Run: headless pygame with SDL's dummy video driver; simulated clock (each Clock.tick advances the game by its frame time, no real sleeping); random seed 0; keys injected as events and as key.get_pressed() state; mouse plan: one left click at the window centre at the start of phase 2, then a move to the lower-right quarter at the start of phase 3.
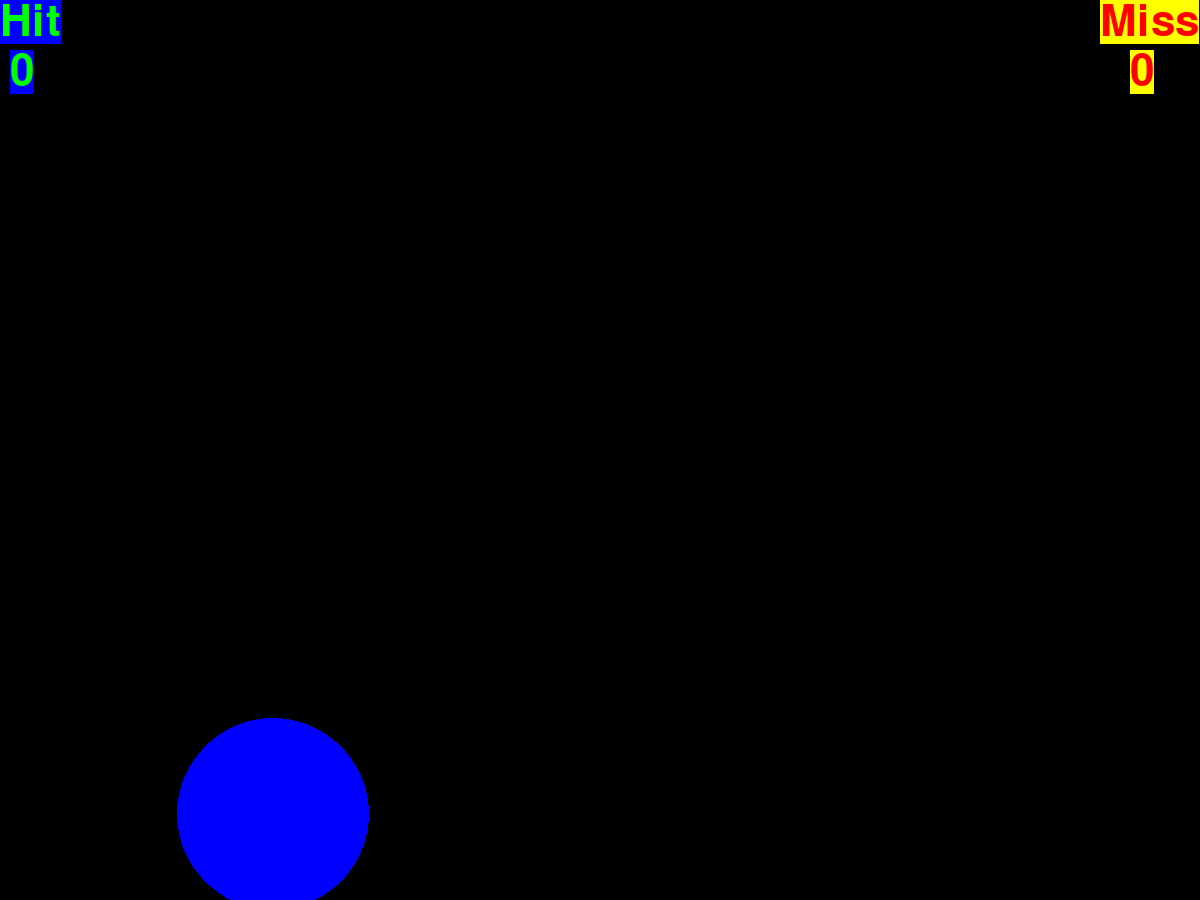
Frame 1 of 4 · flips 1–60 · no input
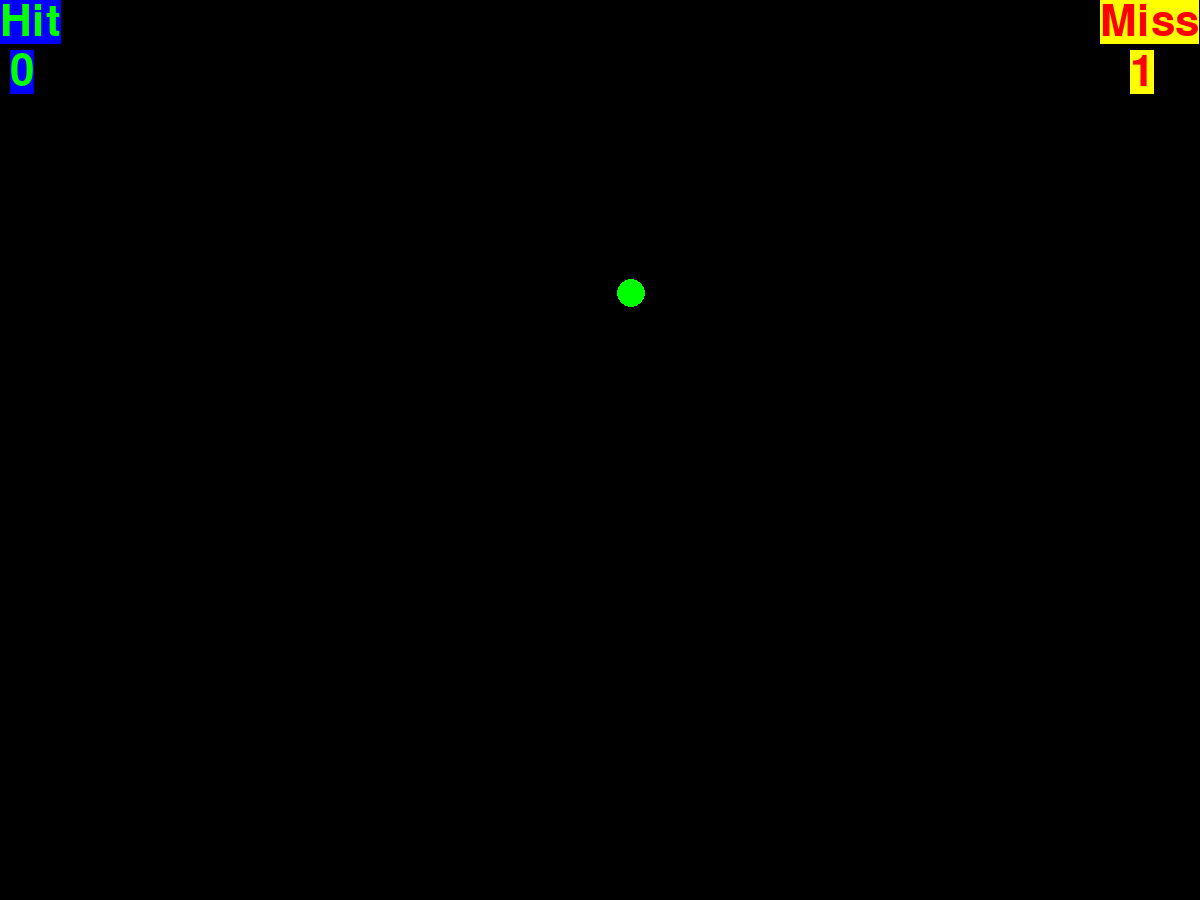
Frame 2 of 4 · flips 61–180 · clicked the window centre · tapped SPACE, RETURN · held RIGHT (→), D
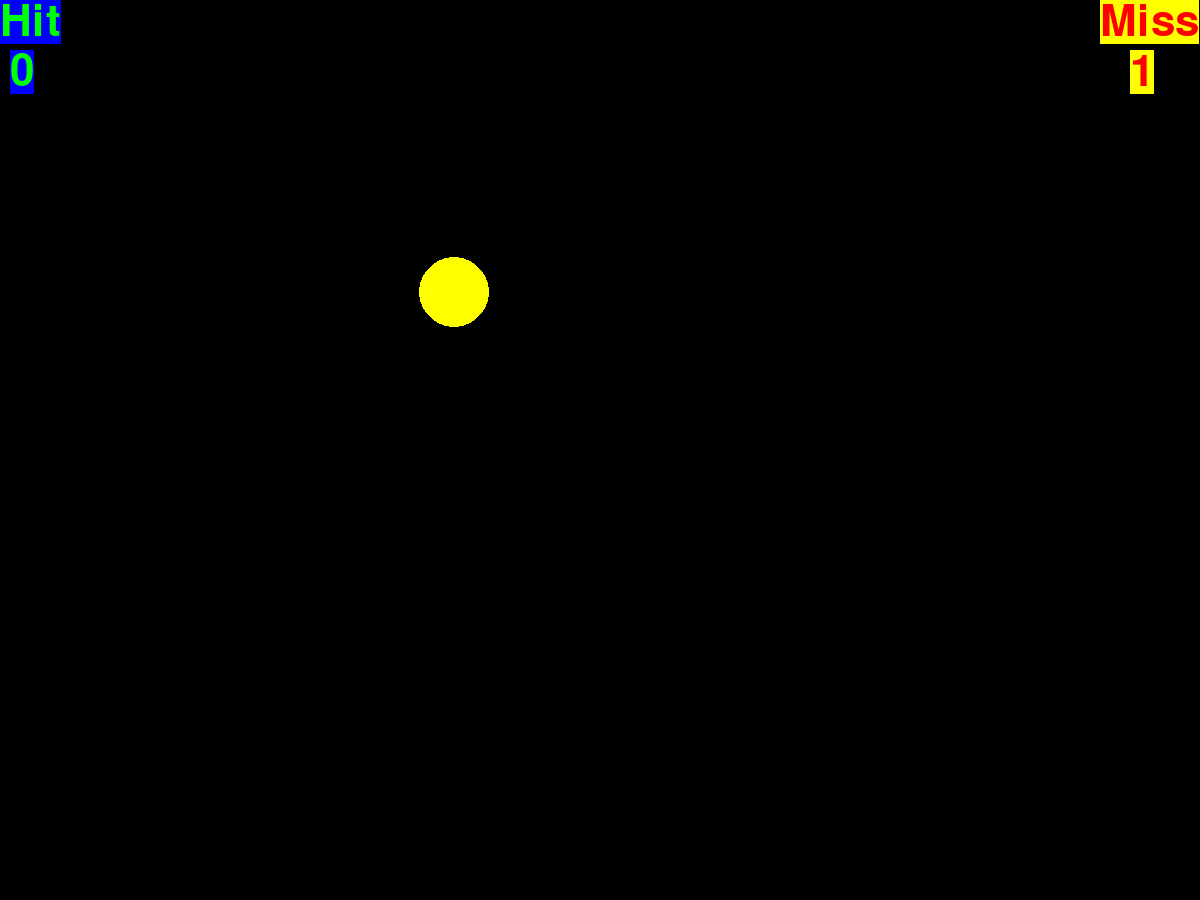
Frame 3 of 4 · flips 181–300 · moved the mouse to the lower-right quarter · held DOWN (↓), S
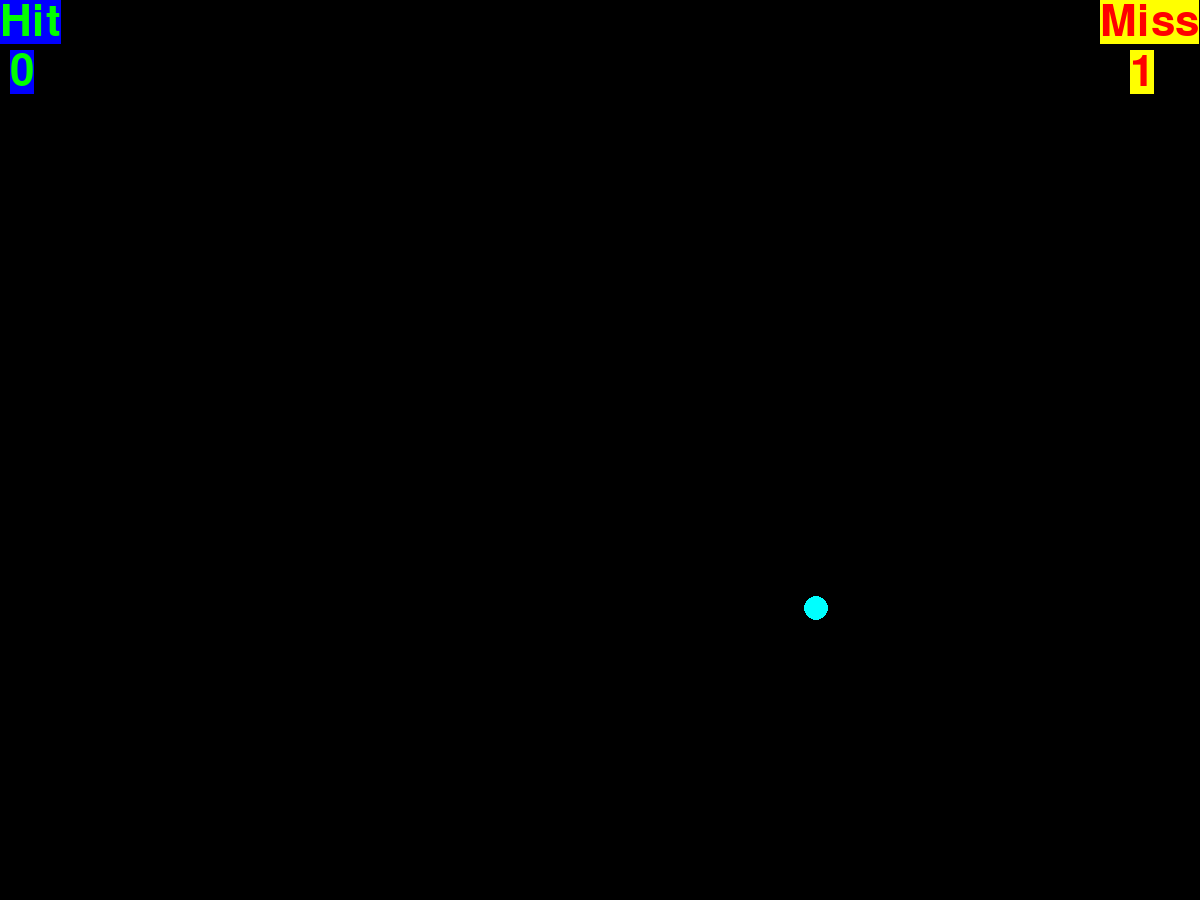
Frame 4 of 4 · flips 301–420 · held LEFT (←), A, UP (↑), W

The pygame program that drew these frames:

import pygame
from pygame.draw import *
from random import randint
pygame.init()

FPS = 1
screen = pygame.display.set_mode((1200, 900))
fnt = pygame.font.Font(None, 64)

RED = (255, 0, 0)
BLUE = (0, 0, 255)
YELLOW = (255, 255, 0)
GREEN = (0, 255, 0)
MAGENTA = (255, 0, 255)
CYAN = (0, 255, 255)
BLACK = (0, 0, 0)
COLORS = [RED, BLUE, YELLOW, GREEN, MAGENTA, CYAN]
hit = 0
miss = 0
def draw_interface():
    """
    рисует интерфейс игры
    :return: none
    """
    sc_text_hit = fnt.render("Hit", 1, GREEN, BLUE)
    sc_text_miss = fnt.render("Miss", 1, RED, YELLOW)
    screen.blit(sc_text_hit, (0, 0))
    screen.blit(sc_text_miss, (1100, 0))
    draw_miss()
    draw_hits()


def new_ball():
    """
    рисует новый шарик
    :return: None
    """
    global X, Y, R
    X = randint(100, 1100)
    Y = randint(100, 900)
    R = randint(10, 100)
    color = COLORS[randint(0, 5)]
    circle(screen, color, (X, Y), R)


def click():
    """
    печатает координаты и радиус круга
    :return: None
    """
    print(X, Y, R)


def is_hit_the_mark(event):
    """
    печатает ок если есть попадание в круг
    :param event: обьект события
    :return: None
    """
    x, y = event.pos
    diff_x = abs(X - x)
    diff_y = abs(Y - y)
    if (diff_x**2 + diff_y**2)**0.5 <= R:
        global hit
        hit += 1
        draw_hits()
    else:
        global miss
        miss += 1
        draw_miss()


def draw_hits():
    """
    Рисует количество попаданий
    :return:
    """
    sc_text_number_hits = fnt.render(str(hit), 1, GREEN, BLUE)
    screen.blit(sc_text_number_hits, (10, 50))


def draw_miss():
    """
    Рисует количество попаданий
    :return:
    """
    sc_text_number_hits = fnt.render(str(miss), 1, RED, YELLOW)
    screen.blit(sc_text_number_hits, (1130, 50))


draw_interface()
pygame.display.update()
clock = pygame.time.Clock()
finished = False

while not finished:
    clock.tick(FPS)
    for event in pygame.event.get():
        if event.type == pygame.QUIT:
            finished = True
        elif event.type == pygame.MOUSEBUTTONDOWN:
            is_hit_the_mark(event)


    new_ball()
    pygame.display.update()
    screen.fill(BLACK)
    draw_interface()

pygame.quit()
